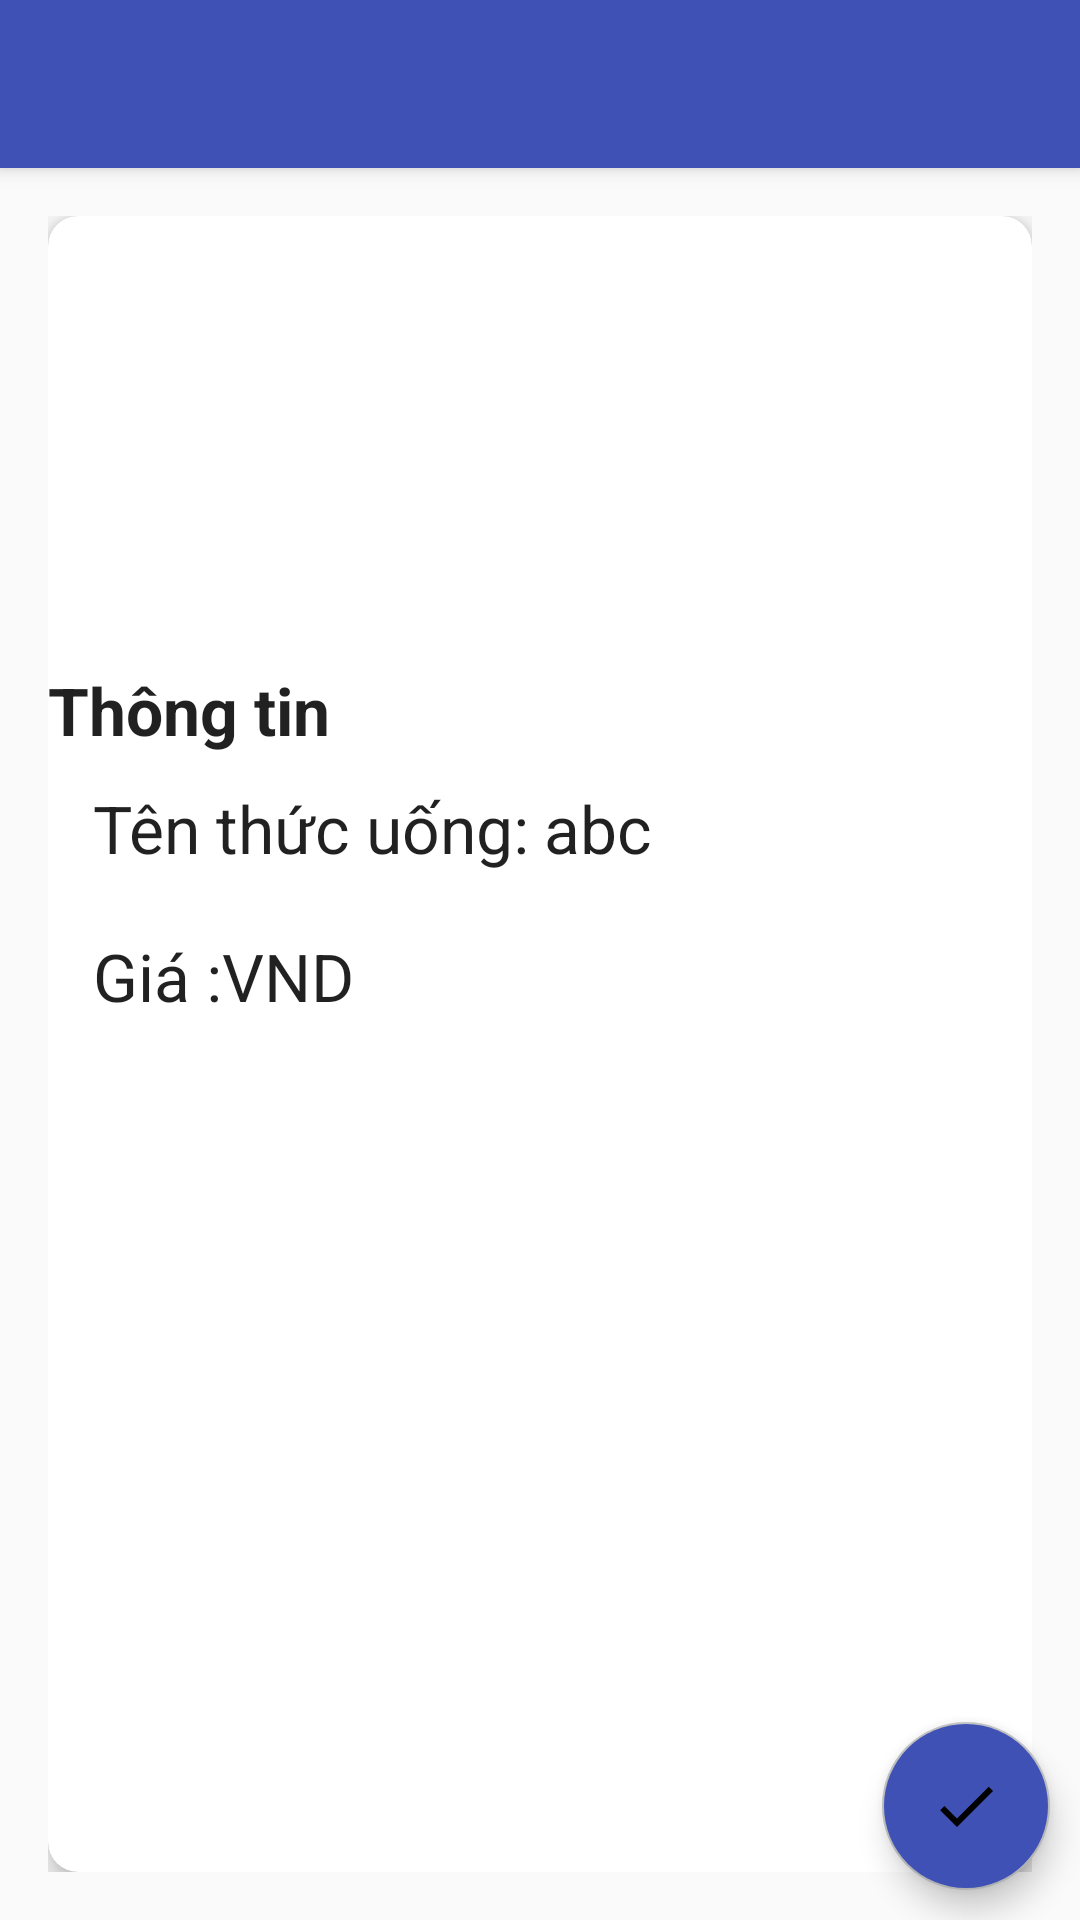

Layout XML and referenced resources for this Android screen:
<!-- AndroidManifest.xml: activity theme AppTheme.NoActionBar -->
<!-- res/layout/activity_detail.xml -->
<?xml version="1.0" encoding="utf-8"?>
<android.support.design.widget.CoordinatorLayout xmlns:android="http://schemas.android.com/apk/res/android"
    xmlns:app="http://schemas.android.com/apk/res-auto"
    xmlns:tools="http://schemas.android.com/tools"
    android:layout_width="match_parent"
    android:layout_height="match_parent"
    android:fitsSystemWindows="true"
    tools:context=".MainActivity">

    <android.support.design.widget.AppBarLayout
        android:layout_width="match_parent"
        android:layout_height="wrap_content"
        android:theme="@style/ThemeOverlay.AppCompat.Dark.ActionBar">

        <android.support.v7.widget.Toolbar
            android:id="@+id/toolbar"
            android:layout_width="match_parent"
            android:layout_height="?attr/actionBarSize"
            android:background="?attr/colorPrimary"
            app:popupTheme="@style/ThemeOverlay.AppCompat.Light" />

    </android.support.design.widget.AppBarLayout>

    <include layout="@layout/content_detail" />

    <android.support.design.widget.FloatingActionButton
        android:id="@+id/fab"
        android:layout_width="wrap_content"
        android:layout_height="wrap_content"
        android:layout_gravity="bottom|end"
        android:layout_margin="@dimen/fab_margin"
        android:backgroundTint="@color/colorPrimary"
        app:srcCompat="@drawable/ic_baseline_done_24px" />

</android.support.design.widget.CoordinatorLayout>
<!-- res/layout/content_detail.xml (included above) -->
<?xml version="1.0" encoding="utf-8"?>
<RelativeLayout xmlns:android="http://schemas.android.com/apk/res/android"
    xmlns:app="http://schemas.android.com/apk/res-auto"
    xmlns:tools="http://schemas.android.com/tools"
    android:layout_width="match_parent"
    android:layout_height="match_parent"
    android:paddingLeft="@dimen/activity_horizontal_margin"
    android:paddingTop="@dimen/activity_vertical_margin"
    android:paddingRight="@dimen/activity_horizontal_margin"
    android:paddingBottom="@dimen/activity_vertical_margin"
    app:layout_behavior="@string/appbar_scrolling_view_behavior"
    tools:context=".DetailActivity"
    tools:showIn="@layout/activity_detail">

    <android.support.v7.widget.CardView xmlns:android="http://schemas.android.com/apk/res/android"
        xmlns:card_view="http://schemas.android.com/apk/res-auto"
        android:layout_width="match_parent"
        android:layout_height="match_parent"
        android:layout_alignParentBottom="true"
        android:layout_centerHorizontal="true"

        android:orientation="horizontal"
        card_view:cardCornerRadius="10dp"
        card_view:cardElevation="5dp">

        <RelativeLayout
            android:layout_width="match_parent"
            android:layout_height="match_parent">

            <ImageView
                android:id="@+id/productdetailImg"
                android:layout_width="150dp"
                android:layout_height="150dp"
                android:layout_alignParentTop="true"
                android:paddingLeft="5dp"
                android:scaleType="fitXY"
                android:src="@drawable/placeholder" />

            <TextView
                android:id="@+id/gialabel"
                android:layout_width="wrap_content"
                android:layout_height="wrap_content"
                android:layout_below="@+id/nameTxt"
                android:layout_alignParentLeft="true"
                android:layout_marginLeft="0dp"
                android:layout_marginTop="20dp"
                android:paddingLeft="15dp"
                android:text="Giá :"
                android:textAppearance="?android:attr/textAppearanceLarge" />

            <TextView
                android:id="@+id/giaTxt"
                android:layout_width="wrap_content"
                android:layout_height="wrap_content"
                android:layout_alignTop="@+id/gialabel"
                android:layout_marginLeft="0dp"
                android:layout_toRightOf="@+id/gialabel"
                android:paddingLeft="0dp"
                android:text="VND"
                android:textAppearance="?android:attr/textAppearanceLarge" />

            <TextView
                android:id="@+id/profile"
                android:layout_width="wrap_content"
                android:layout_height="wrap_content"
                android:layout_below="@+id/productdetailImg"
                android:layout_alignParentLeft="true"
                android:layout_marginLeft="0dp"
                android:text="Thông tin"
                android:textAppearance="?android:attr/textAppearanceLarge"
                android:textStyle="bold" />

            <TextView
                android:id="@+id/namelable"
                android:layout_width="wrap_content"
                android:layout_height="wrap_content"
                android:layout_below="@+id/profile"
                android:layout_alignParentLeft="true"
                android:layout_marginLeft="0dp"
                android:layout_marginTop="10dp"
                android:paddingLeft="15dp"
                android:text="Tên thức uống:"
                android:textAppearance="?android:attr/textAppearanceLarge" />

            <TextView
                android:id="@+id/nameTxt"
                android:layout_width="wrap_content"
                android:layout_height="wrap_content"
                android:layout_below="@+id/profile"
                android:layout_alignTop="@+id/namelable"
                android:layout_marginTop="0dp"
                android:layout_toRightOf="@+id/namelable"
                android:paddingLeft="5dp"
                android:text="abc"
                android:textAppearance="?android:attr/textAppearanceLarge" />

        </RelativeLayout>
    </android.support.v7.widget.CardView>

</RelativeLayout>
<!-- resources referenced by this layout -->
<resources>
  <color name="colorPrimary">#3F51B5</color>
  <dimen name="activity_horizontal_margin">16dp</dimen>
  <dimen name="activity_vertical_margin">16dp</dimen>
  <dimen name="fab_margin">10dp</dimen>
  <!-- drawable ic_baseline_done_24px (drawable) -->
  <vector xmlns:android="http://schemas.android.com/apk/res/android"
      android:width="24dp"
      android:height="24dp"
      android:viewportHeight="24"
      android:viewportWidth="24">
      <path
          android:fillColor="#FF000000"
          android:pathData="M9,16.2L4.8,12l-1.4,1.4L9,19 21,7l-1.4,-1.4L9,16.2z" />
  </vector>
  <style name="AppTheme.NoActionBar">
          <item name="windowActionBar">false</item>
          <item name="windowNoTitle">true</item>
      </style>
</resources>
